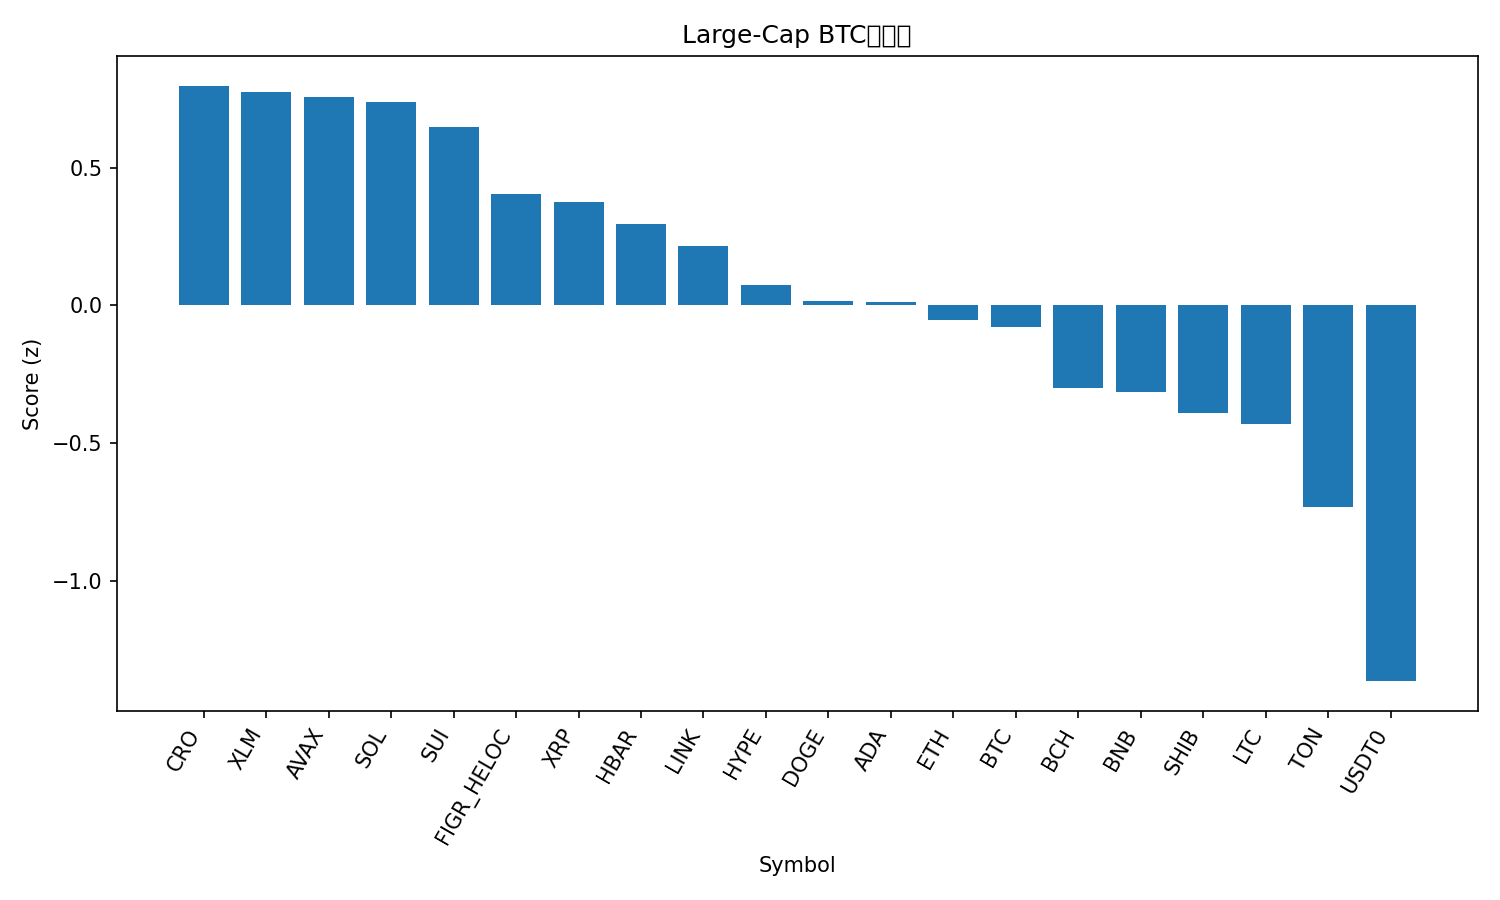

The table this chart was drawn from, first rows:
rank, name, symbol, price_btc, price_usd, pct_1h_btc, pct_24h_btc, pct_7d_btc, market_cap_rank, market_cap_usd, volume_usd, score
1, Cronos, CRO, 1.71e-06, 0.1955, 1.009, 2.057, -5.179, 34, 6790140096, 53899306, 0.7966
2, Stellar, XLM, 3.28e-06, 0.375, 0.7187, 0.9418, 2.624, 20, 11961788451, 188609964, 0.7739
3, Avalanche, AVAX, 0.0002638, 30.14, 1.269, 0.5279, -5.787, 19, 12703560547, 1286855599, 0.7561
4, Solana, SOL, 0.001855, 212, 1.142, 1.176, -6.129, 6, 114815336519, 6328501809, 0.7383
5, Sui, SUI, 2.906e-05, 3.32, 0.922, 0.792, -2.858, 21, 11845261338, 971839028, 0.6456
6, Figure Heloc, FIGR_HELOC, 9.29e-06, 1.062, -0.8799, 6.328, 6.198, 17, 13517629995, 43394987, 0.4045
7, XRP, XRP, 2.548e-05, 2.91, 0.4683, 0.2315, 1.126, 4, 174129888243, 4581022315, 0.3765
8, Hedera, HBAR, 1.91e-06, 0.2186, 0.6663, -0.3237, -1.923, 25, 9248531598, 176632664, 0.2965
9, Chainlink, LINK, 0.0001894, 21.64, 0.542, -0.6289, -0.5299, 14, 14671567362, 631591688, 0.2137
10, Hyperliquid, HYPE, 0.0004141, 47.31, -0.0669, 3.283, -4.735, 18, 12774114398, 692054754, 0.07462
11, Dogecoin, DOGE, 2.07e-06, 0.237, 0.4059, -0.4681, -2.579, 9, 35815530828, 2190278215, 0.0172
12, Cardano, ADA, 7.11e-06, 0.8124, 0.3066, 0.2111, -3.03, 11, 29673502466, 1274075169, 0.01137
13, Ethereum, ETH, 0.03674, 4198, 0.04494, 0.3389, -1.168, 2, 506421972633, 32622838190, -0.05333
14, Bitcoin, BTC, 1.0, 114221, 0.0, 0.0, 0.0, 1, 2275520892241, 54009279954, -0.07886
15, Bitcoin Cash, BCH, 0.004907, 560.6, 0.1123, -0.6185, -3.278, 22, 11173137135, 298019665, -0.3014
16, BNB, BNB, 0.008919, 1019, -0.17, 0.2917, -1.561, 5, 141827076441, 1914063652, -0.3138
17, Shiba Inu, SHIB, 1.05021e-10, 1.2e-05, 0.1864, -2.017, -2.048, 32, 7059646707, 156977166, -0.3909
18, Litecoin, LTC, 0.0009381, 107.2, -0.1204, -1.138, -0.2772, 27, 8184022471, 469605691, -0.4293
19, Toncoin, TON, 2.378e-05, 2.72, 0.1976, -2.998, -5.849, 33, 6913013923, 103445546, -0.7305
20, USDT0, USDT0, 8.76e-06, 1.001, -0.661, -3.833, -1.156, 30, 7703820958, 520073348, -1.364
21, TRON, TRX, 2.93e-06, 0.335, -0.6791, -4.214, -2.417, 10, 31714313196, 492590969, -1.504
